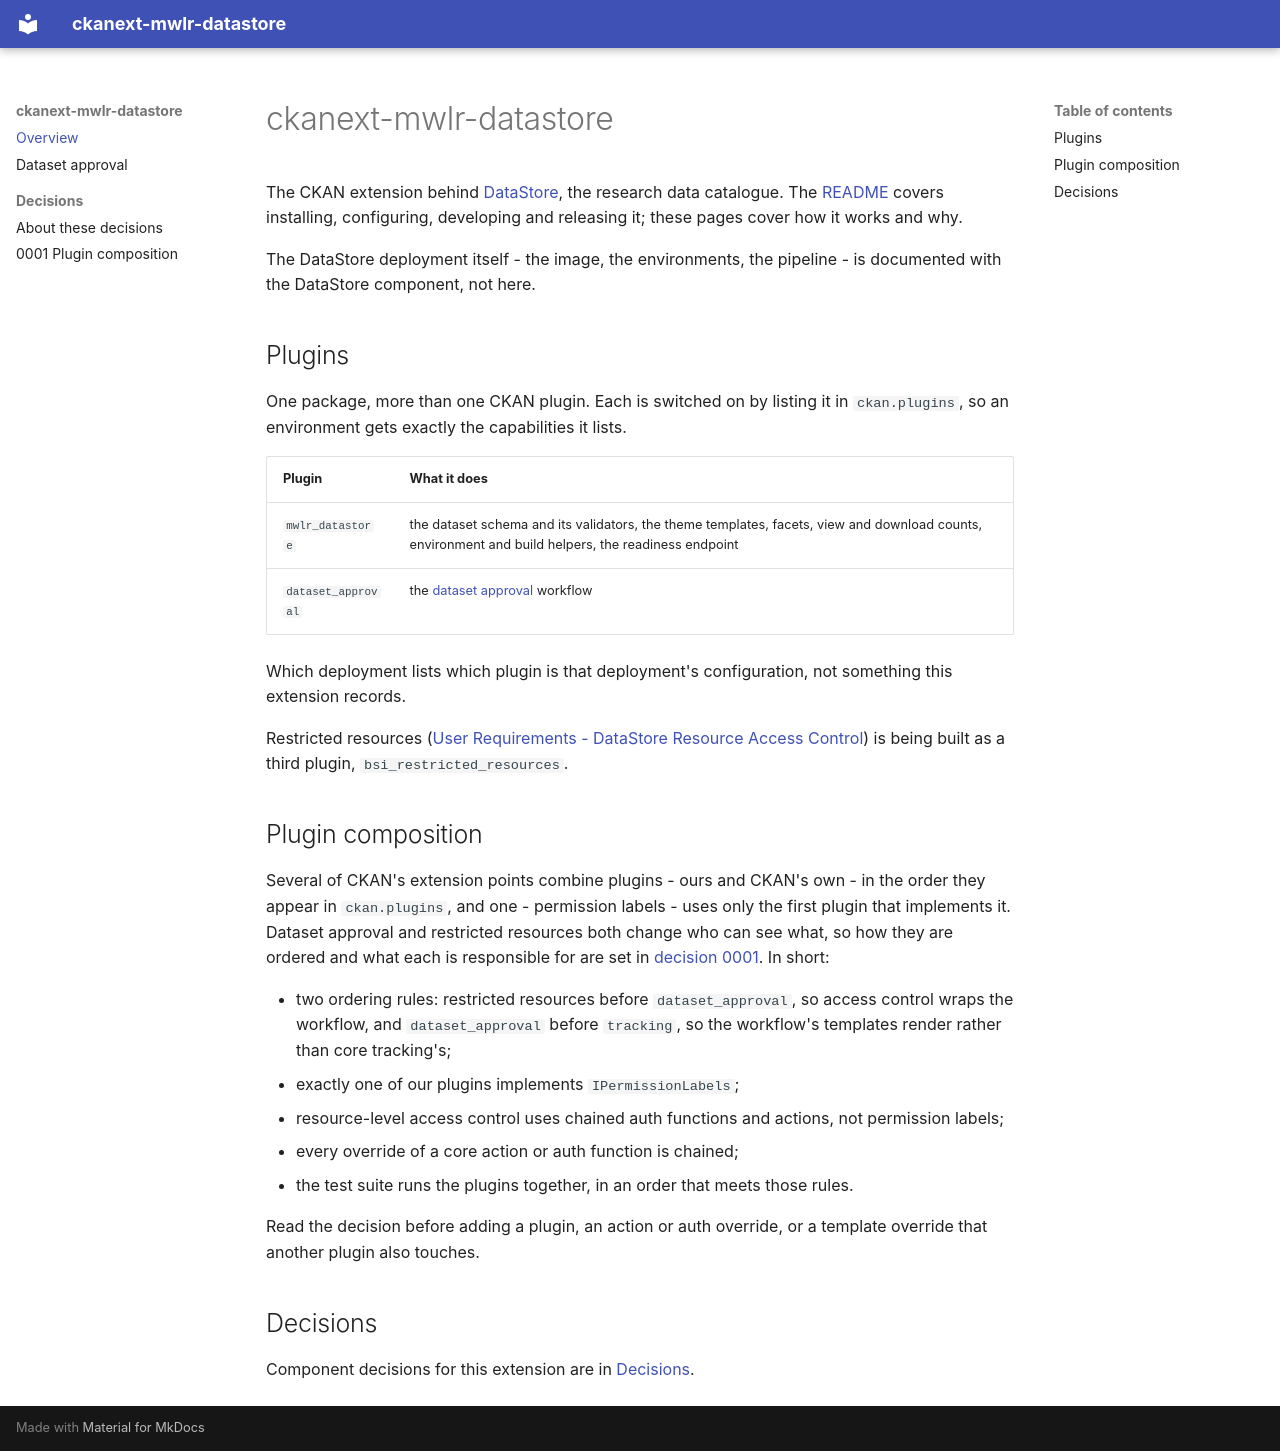

repository: manaakiwhenua/ckanext-mwlr-datastore · page: index.html · generator: mkdocs

# ckanext-mwlr-datastore

The CKAN extension behind [DataStore](https://datastore.landcareresearch.co.nz), the research data catalogue. The [README](https://github.com/manaakiwhenua/ckanext-mwlr-datastore#readme) covers installing, configuring, developing and releasing it; these pages cover how it works and why.

The DataStore deployment itself - the image, the environments, the pipeline - is documented with the DataStore component, not here.

## Plugins

One package, more than one CKAN plugin. Each is switched on by listing it in `ckan.plugins`, so an environment gets exactly the capabilities it lists.

| Plugin | What it does |
|---|---|
| `mwlr_datastore` | the dataset schema and its validators, the theme templates, facets, view and download counts, environment and build helpers, the readiness endpoint |
| `dataset_approval` | the [dataset approval](dataset-approval.md) workflow |

Which deployment lists which plugin is that deployment's configuration, not something this extension records.

Restricted resources ([User Requirements - DataStore Resource Access Control](https://manaakiwhenua.atlassian.net/wiki/spaces/CKAN/pages/17277124610)) is being built as a third plugin, `bsi_restricted_resources`.

## Plugin composition

Several of CKAN's extension points combine plugins - ours and CKAN's own - in the order they appear in `ckan.plugins`, and one - permission labels - uses only the first plugin that implements it. Dataset approval and restricted resources both change who can see what, so how they are ordered and what each is responsible for are set in [decision 0001](decisions/0001-plugin-composition.md). In short:

- two ordering rules: restricted resources before `dataset_approval`, so access control wraps the workflow, and `dataset_approval` before `tracking`, so the workflow's templates render rather than core tracking's;
- exactly one of our plugins implements `IPermissionLabels`;
- resource-level access control uses chained auth functions and actions, not permission labels;
- every override of a core action or auth function is chained;
- the test suite runs the plugins together, in an order that meets those rules.

Read the decision before adding a plugin, an action or auth override, or a template override that another plugin also touches.

## Decisions

Component decisions for this extension are in [Decisions](decisions/index.md).
